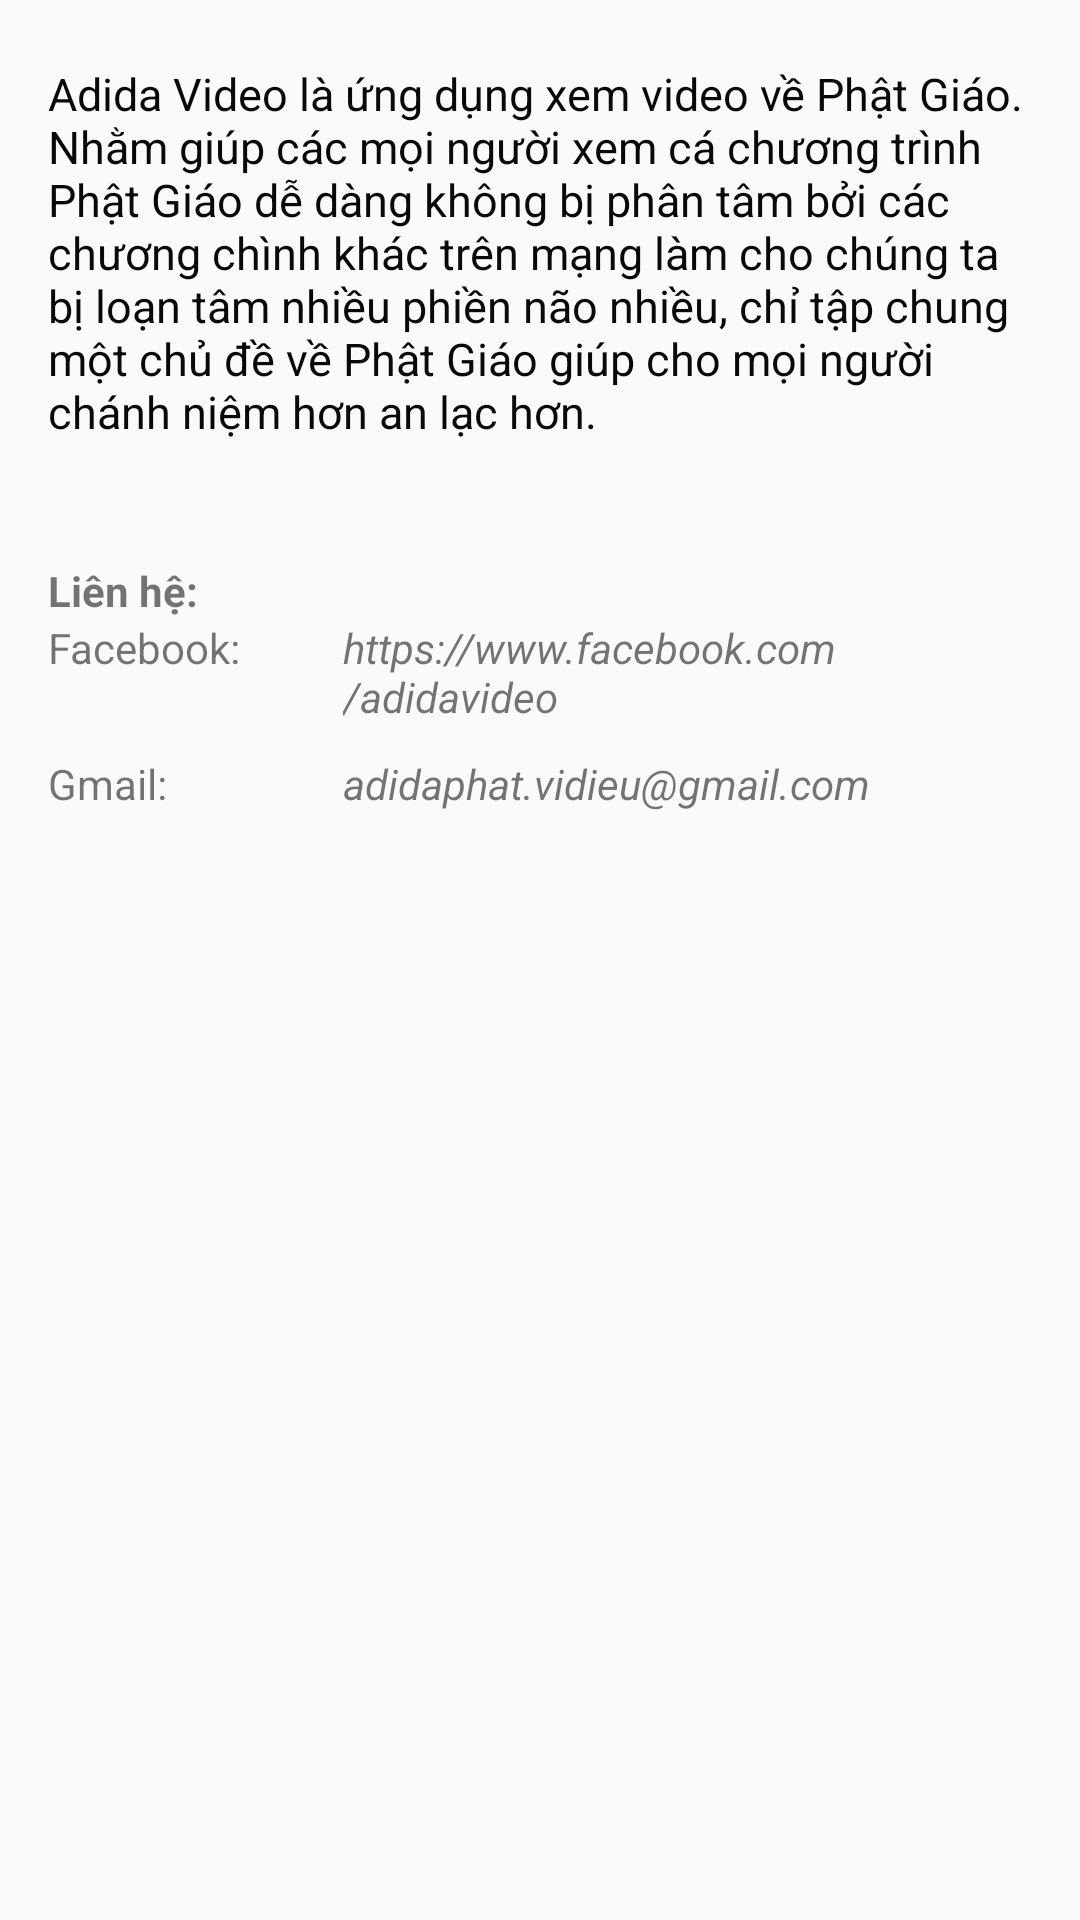

Layout XML and referenced resources for this Android screen:
<!-- AndroidManifest.xml: application theme AppTheme -->
<!-- res/layout/activity_about.xml -->
<?xml version="1.0" encoding="utf-8"?>
<ScrollView
    xmlns:android="http://schemas.android.com/apk/res/android"
    xmlns:tools="http://schemas.android.com/tools"
    android:layout_height="match_parent"
    android:layout_width="match_parent">

    <LinearLayout
        android:id="@+id/activity_about"
        android:layout_width="match_parent"
        android:layout_height="match_parent"
        android:paddingBottom="@dimen/activity_vertical_margin"
        android:paddingLeft="@dimen/activity_horizontal_margin"
        android:paddingRight="@dimen/activity_horizontal_margin"
        android:paddingTop="@dimen/activity_vertical_margin"
        android:orientation="vertical"
        tools:context="com.adida.akashjpro.activity.About">


        <TextView
            android:textColor="#0a0909"
            android:textSize="15sp"
            android:layout_marginTop="5dp"
            android:text="Adida Video là ứng dụng xem video về Phật Giáo. Nhằm giúp các mọi người xem cá chương trình Phật Giáo dễ dàng không bị phân tâm bởi các chương chình khác trên mạng làm cho chúng ta bị loạn tâm nhiều phiền não nhiều, chỉ tập chung một chủ đề về Phật Giáo giúp cho mọi người chánh niệm hơn an lạc hơn."
            android:layout_width="match_parent"
            android:layout_height="wrap_content"
            android:id="@+id/textView3" />




        <TextView
            android:textStyle="bold"
            android:layout_marginTop="40dp"
            android:text="Liên hệ: "
            android:layout_width="wrap_content"
            android:layout_height="wrap_content" />

        <LinearLayout
            android:orientation="vertical"
            android:layout_width="match_parent"
            android:layout_height="wrap_content">

            <LinearLayout
                android:weightSum="10"
                android:layout_width="match_parent"
                android:layout_height="wrap_content">

                <TextView
                    android:layout_weight="3"
                    android:text="Facebook: "
                    android:layout_width="0dp"
                    android:layout_height="wrap_content" />

                <TextView
                    android:layout_weight="7"
                    android:textStyle="italic"
                    android:text="https://www.facebook.com/adidavideo"
                    android:layout_width="0dp"
                    android:layout_height="wrap_content" />



            </LinearLayout>

            <LinearLayout
                android:weightSum="10"
                android:layout_width="match_parent"
                android:layout_height="wrap_content">

                <TextView
                    android:layout_marginTop="10dp"
                    android:text="Gmail: "
                    android:layout_width="0dp"
                    android:layout_weight="3"
                    android:layout_height="wrap_content"
                    android:id="@+id/textView7" />


                <TextView
                    android:layout_weight="7"
                    android:layout_marginTop="10dp"
                    android:textStyle="italic"
                    android:text="adidaphat.vidieu@gmail.com"
                    android:layout_width="0dp"
                    android:layout_height="wrap_content"
                    android:id="@+id/textView6" />


            </LinearLayout>



        </LinearLayout>

        <ImageView
            android:layout_marginTop="10dp"
            android:layout_gravity="center"
            android:src="@drawable/ic_launcher"
            android:layout_width="wrap_content"
            android:layout_height="wrap_content" />

    </LinearLayout>


</ScrollView>
<!-- resources referenced by this layout -->
<resources>
  <dimen name="activity_horizontal_margin">16dp</dimen>
  <dimen name="activity_vertical_margin">16dp</dimen>
  <!-- drawable ic_launcher: png bitmap (mipmap-hdpi, 2426 bytes) -->
  <style name="AppTheme" parent="Theme.AppCompat.Light.NoActionBar">
          
          <item name="colorPrimary">@color/colorPrimary</item>
          <item name="colorPrimaryDark">@color/colorPrimaryDark</item>
          <item name="colorAccent">@color/colorAccent</item>
      </style>
  <color name="colorPrimary">#3F51B5</color>
  <color name="colorPrimaryDark">#303F9F</color>
  <color name="colorAccent">#FF4081</color>
</resources>
